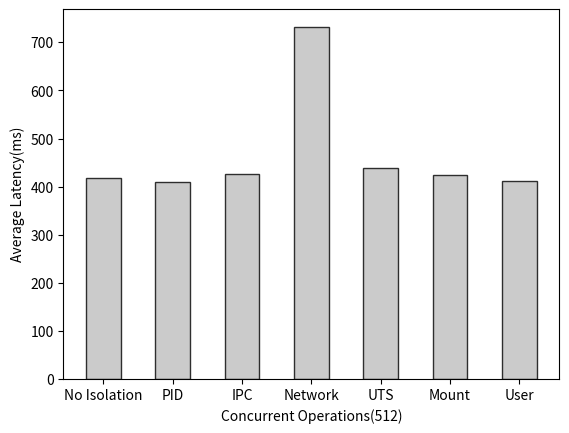

The script that saved this image: (Note: this script raises an exception after producing the figure.)
import matplotlib.pyplot as plt

label_list = ['No Isolation', 'PID', 'IPC', 'Network', 'UTS', 'Mount', 'User']  # 横坐标刻度显示值
# list_docker = [828, 815, 855, 1530, 439, 452, 476]  # 纵坐标值1
list_docker = [417, 410, 427, 732, 439, 425, 411]  # 纵坐标值1
# list_fre = [18, 20, 21, 23]  # 纵坐标值2
x_label = "Concurrent Operations(512)"
y_label = "Average Latency(ms)"
output = "output/ns2.png"
fz = 10
x = range(len(list_docker))

rects1 = plt.bar(x=x, height=list_docker, width=0.5, alpha=0.8, color='#BEBEBE', edgecolor='k')
# rects2 = plt.bar(x=[i + 0.3 for i in x], height=list_fre, width=0.3, color='w', edgecolor='k', label="FRE")

# 编辑文本
# for rect in rects1:
# height = rect.get_height()
# plt.text(rect.get_x() + rect.get_width() / 2, height + 1, str(height), ha="center", va="bottom", fontsize=fz)
# for rect in rects2:
#     height = rect.get_height()
#     plt.text(rect.get_x() + rect.get_width() / 2, height + 1, str(height), ha="center", va="bottom", fontsize=fz)

plt.xlabel(x_label, fontsize=fz)
plt.ylabel(y_label, fontsize=fz)
plt.xticks([index for index in x], label_list)
# plt.ylim(0, 600)  # y轴取值范围
# plt.legend(fontsize=fz)  # 设置题注
plt.tick_params(labelsize=fz)

plt.savefig(output, dpi=300, bbox_inches='tight')
plt.close()
